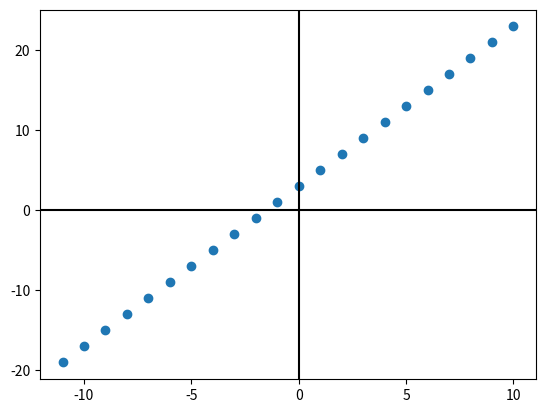

Generate this figure with matplotlib:
#Sustitucion a metodo scatter
import matplotlib.pyplot as plt
import numpy as np

x = np.arange(-11, 11)
y = 2*x + 3
plt.axhline(0, color="black")
plt.axvline(0, color="black")
plt.scatter(x, y)

plt.show()